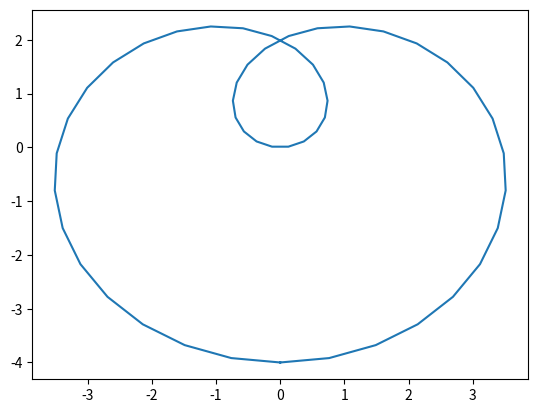

The script that saved this image:
import matplotlib.pyplot as plt 
import numpy as np 

t = np.linspace(-np.pi,0) + (np.linspace(0., np.pi))
print(type(t))
X = 2*(np.cos(t) - np.cos(2*t))
Y = 2*(np.sin(t) - np.sin(2*t))
plt.plot(Y, X)
plt.show()